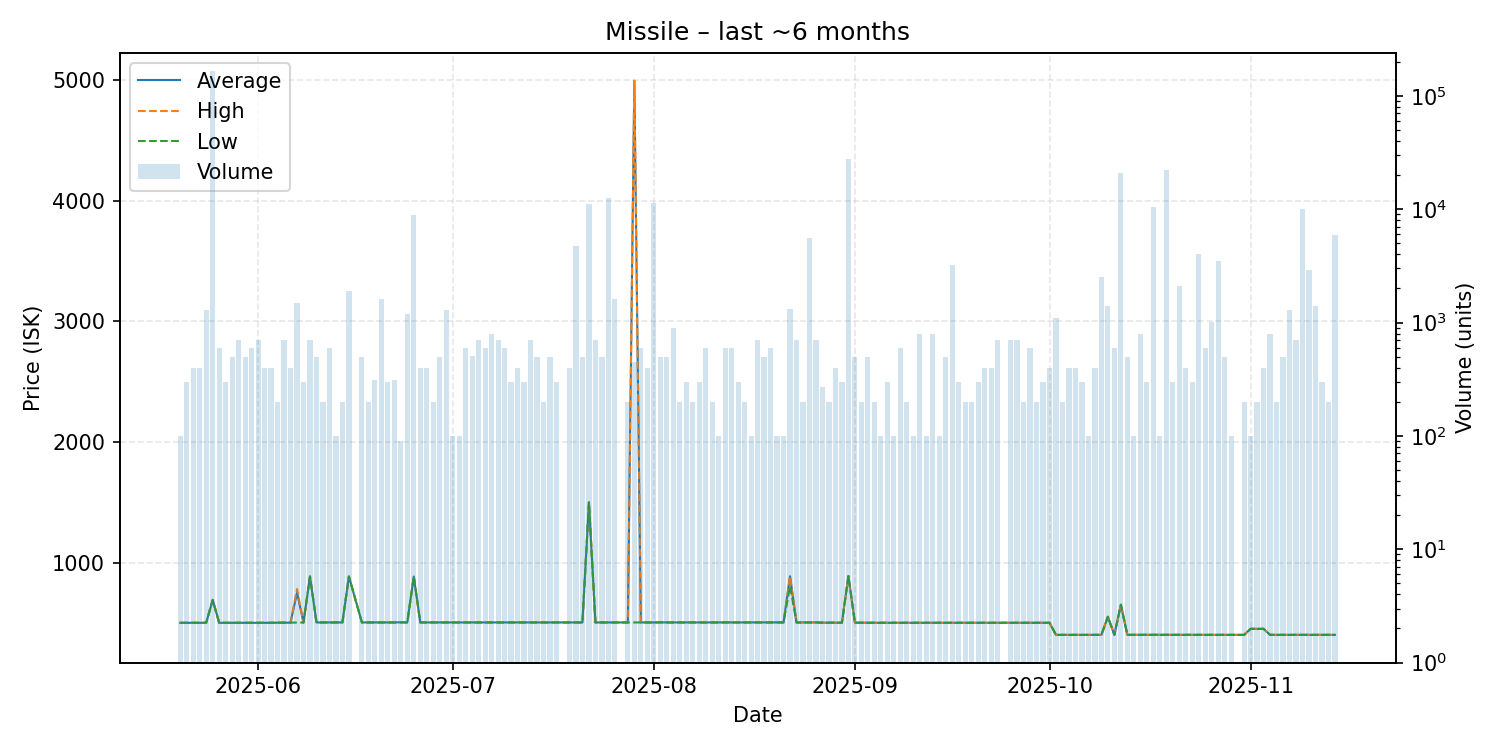

Source data for this figure (header and first rows):
date, average, highest, lowest, order_count, volume
2025-05-20, 500.1, 500.1, 500.1, 1, 100
2025-05-21, 500.1, 500.1, 500.1, 2, 300
2025-05-22, 500.1, 500.1, 500.1, 1, 400
2025-05-23, 500.1, 500.1, 500.1, 4, 400
2025-05-24, 500.1, 500.1, 500.1, 11, 1300
2025-05-25, 690.0, 690.0, 690.0, 4, 164033
2025-05-26, 500.1, 500.1, 500.1, 6, 600
2025-05-27, 500.1, 500.1, 500.1, 3, 300
2025-05-28, 500.1, 500.1, 500.1, 5, 500
2025-05-29, 500.1, 500.1, 500.1, 7, 700
2025-05-30, 500.1, 500.1, 500.1, 5, 500
2025-05-31, 500.1, 500.1, 500.1, 6, 600
2025-06-01, 500.1, 500.1, 500.1, 7, 700
2025-06-02, 500.1, 500.1, 500.1, 4, 400
2025-06-03, 500.1, 500.1, 500.1, 4, 400
2025-06-04, 501.1, 501.1, 501.1, 1, 200
2025-06-05, 501.1, 501.1, 501.1, 5, 700
2025-06-06, 501.1, 501.1, 501.1, 4, 400
2025-06-07, 749.0, 779.8, 502.0, 17, 1500
2025-06-08, 502.1, 502.1, 502.1, 3, 300
2025-06-09, 884.0, 884.0, 884.0, 4, 704
2025-06-10, 503.0, 503.0, 503.0, 5, 500
2025-06-11, 503.0, 503.0, 503.0, 2, 200
2025-06-12, 503.1, 503.1, 503.1, 6, 600
2025-06-13, 503.1, 503.1, 503.1, 1, 100
2025-06-14, 503.1, 503.1, 503.1, 2, 200
2025-06-15, 884.0, 884.0, 884.0, 8, 1900
2025-06-17, 503.1, 503.1, 503.1, 5, 500
2025-06-18, 503.1, 503.1, 503.1, 3, 200
2025-06-19, 503.1, 503.1, 503.1, 4, 310
2025-06-20, 503.1, 503.1, 503.1, 7, 1600
2025-06-21, 503.1, 503.1, 503.1, 3, 300
2025-06-22, 503.1, 503.1, 503.1, 4, 309
2025-06-23, 504.6, 505.0, 503.1, 2, 90
2025-06-24, 503.1, 503.1, 503.1, 8, 1200
2025-06-25, 884.0, 884.0, 884.0, 8, 8822
2025-06-26, 503.1, 503.1, 503.1, 4, 400
2025-06-27, 503.1, 503.1, 503.1, 3, 400
2025-06-28, 503.1, 503.1, 503.1, 2, 200
2025-06-29, 503.1, 503.1, 503.1, 5, 500
2025-06-30, 503.1, 503.1, 503.1, 7, 1297
2025-07-01, 503.1, 503.1, 503.1, 1, 100
2025-07-02, 503.1, 503.1, 503.1, 1, 100
2025-07-03, 503.1, 503.1, 503.1, 6, 600
2025-07-04, 503.0, 503.0, 503.0, 6, 511
2025-07-05, 503.0, 503.0, 503.0, 7, 700
2025-07-06, 503.0, 503.0, 503.0, 4, 600
2025-07-07, 503.0, 503.0, 503.0, 6, 800
2025-07-08, 503.0, 503.0, 503.0, 5, 702
2025-07-09, 503.0, 503.0, 503.0, 5, 600
2025-07-10, 503.1, 503.1, 503.1, 3, 300
2025-07-11, 503.0, 503.0, 503.0, 4, 400
2025-07-12, 503.0, 503.0, 503.0, 3, 300
2025-07-13, 503.0, 503.0, 503.0, 7, 700
2025-07-14, 503.0, 503.0, 503.0, 5, 500
2025-07-15, 503.0, 503.0, 503.0, 2, 200
2025-07-16, 503.0, 503.0, 503.0, 3, 500
2025-07-17, 503.0, 503.0, 503.0, 3, 300
2025-07-19, 503.0, 503.0, 503.0, 3, 400
2025-07-20, 503.0, 503.0, 503.0, 7, 4700
... 114 more rows
